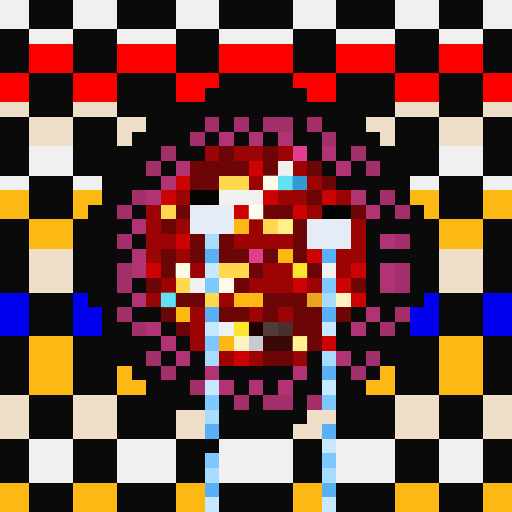
t = 0.00 s
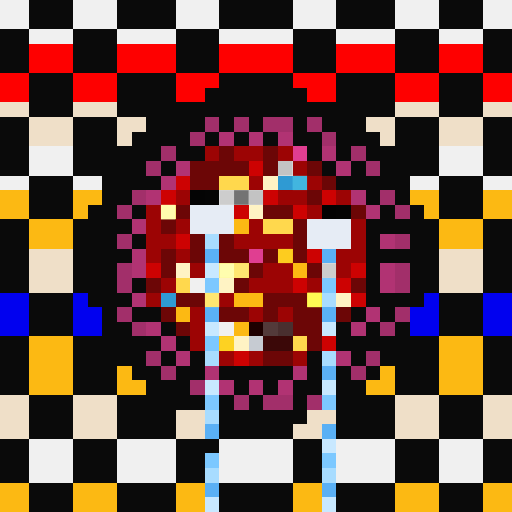
t = 1.06 s
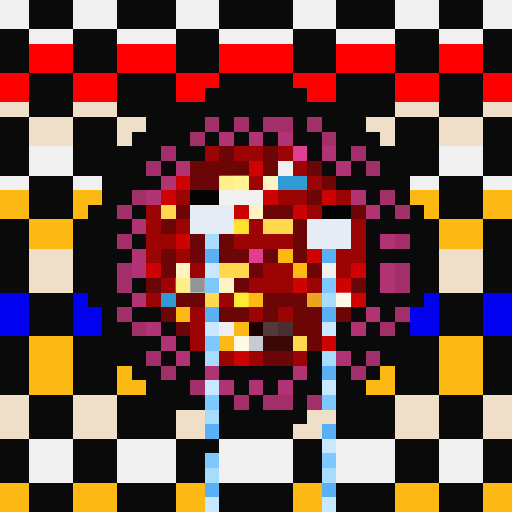
t = 2.13 s
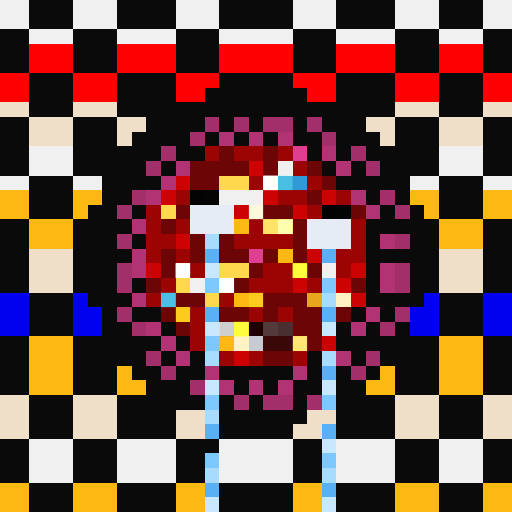
t = 3.19 s
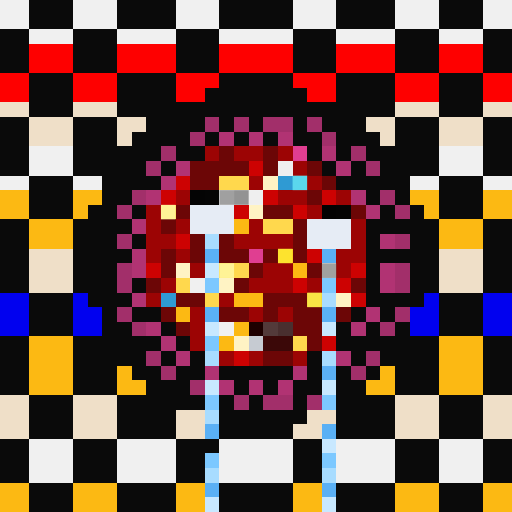
t = 4.25 s
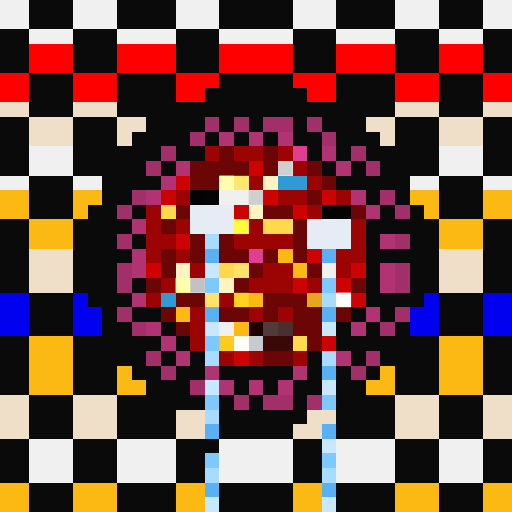
t = 5.32 s

The animated SVG that drew these frames (rendered in a browser with its animation timeline set to each time). Animation: 1 CSS @keyframes rule; one cycle of 6.38 s, repeats indefinitely.

<svg viewBox="0 0 35 35" shape-rendering="crispEdges" xmlns="http://www.w3.org/2000/svg"><style>@keyframes pop{0%,100%{opacity:0}18%{opacity:1}36%{opacity:0}}.a00{animation:pop 3.4s linear 0.00s infinite}.a01{animation:pop 3.4s linear -0.43s infinite}.a02{animation:pop 3.4s linear -0.85s infinite}.a03{animation:pop 3.4s linear -1.28s infinite}.a04{animation:pop 3.4s linear -1.70s infinite}.a05{animation:pop 3.4s linear -2.13s infinite}.a06{animation:pop 3.4s linear -2.55s infinite}.a07{animation:pop 3.4s linear -2.98s infinite}</style><rect width="35" height="35" fill="#0a0a0a"/><path fill="#f0f0f0" d="M0 0h2v1H0zM5 0h3v1H5zM12 0h3v1H12zM20 0h3v1H20zM27 0h3v1H27zM33 0h2v1H33zM0 1h2v1H0zM5 1h3v1H5zM12 1h3v1H12zM20 1h3v1H20zM27 1h3v1H27zM33 1h2v1H33zM2 2h3v1H2zM8 2h4v1H8zM15 2h5v1H15zM23 2h4v1H23zM30 2h3v1H30zM2 10h3v1H2zM30 10h3v1H30zM2 11h3v1H2zM19 11h1v1H19zM30 11h3v1H30zM0 12h2v1H0zM5 12h2v1H5zM28 12h2v1H28zM33 12h2v1H33zM15 13h3v1H15zM22 18h1v1H22zM13 19h1v1H13zM15 22h1v1H15zM2 30h3v1H2zM8 30h4v1H8zM15 30h5v1H15zM23 30h4v1H23zM30 30h3v1H30zM2 31h3v1H2zM8 31h4v1H8zM15 31h5v1H15zM23 31h4v1H23zM30 31h3v1H30zM2 32h3v1H2zM8 32h4v1H8zM15 32h5v1H15zM23 32h4v1H23zM30 32h3v1H30z"/><path fill="#fe0000" d="M2 3h3v1H2zM8 3h4v1H8zM15 3h5v1H15zM23 3h4v1H23zM30 3h3v1H30zM2 4h3v1H2zM8 4h4v1H8zM15 4h5v1H15zM23 4h4v1H23zM30 4h3v1H30zM0 5h2v1H0zM5 5h3v1H5zM12 5h3v1H12zM20 5h3v1H20zM27 5h3v1H27zM33 5h2v1H33zM0 6h2v1H0zM5 6h3v1H5zM12 6h2v1H12zM21 6h2v1H21zM27 6h3v1H27zM33 6h2v1H33z"/><path fill="#efdfc8" d="M0 7h2v1H0zM5 7h3v1H5zM27 7h3v1H27zM33 7h2v1H33zM2 8h3v1H2zM8 8h2v1H8zM25 8h2v1H25zM30 8h3v1H30zM2 9h3v1H2zM8 9h1v1H8zM26 9h1v1H26zM30 9h3v1H30zM2 17h3v1H2zM30 17h3v1H30zM2 18h3v1H2zM30 18h3v1H30zM2 19h3v1H2zM30 19h3v1H30zM0 27h2v1H0zM5 27h3v1H5zM27 27h3v1H27zM33 27h2v1H33zM0 28h2v1H0zM5 28h3v1H5zM12 28h2v1H12zM21 28h2v1H21zM27 28h3v1H27zM33 28h2v1H33zM0 29h2v1H0zM5 29h3v1H5zM12 29h2v1H12zM20 29h2v1H20zM27 29h3v1H27zM33 29h2v1H33z"/><path fill="#a22f6a" d="M14 8h1v1H14zM16 8h1v1H16zM18 8h2v1H18zM21 8h1v1H21zM13 9h1v1H13zM22 9h1v1H22zM11 10h1v1H11zM24 10h1v1H24zM10 11h1v1H10zM25 11h1v1H25zM9 13h1v1H9zM26 13h1v1H26zM8 14h1v1H8zM27 14h1v1H27zM8 16h1v1H8zM27 16h1v1H27zM8 18h1v1H8zM27 18h1v1H27zM8 19h1v1H8zM27 19h1v1H27zM8 21h1v1H8zM27 21h1v1H27zM9 22h1v1H9zM26 22h1v1H26zM10 24h1v1H10zM25 24h1v1H25zM11 25h1v1H11zM24 25h1v1H24zM13 26h1v1H13zM16 27h1v1H16zM18 27h2v1H18zM21 27h1v1H21z"/><path fill="#b13373" d="M15 9h1v1H15zM17 9h1v1H17zM19 9h1v1H19zM22 10h1v1H22zM12 11h1v1H12zM23 11h1v1H23zM11 12h1v1H11zM10 13h1v1H10zM24 13h1v1H24zM25 14h1v1H25zM9 15h1v1H9zM26 16h1v1H26zM9 17h1v1H9zM9 18h1v1H9zM26 18h1v1H26zM26 19h1v1H26zM9 20h1v1H9zM25 21h1v1H25zM10 22h1v1H10zM24 22h1v1H24zM11 23h1v1H11zM12 24h1v1H12zM23 24h1v1H23zM14 25h1v1H14zM20 25h1v1H20zM15 26h1v1H15zM17 26h1v1H17zM19 26h1v1H19z"/><path fill="#9c0404" d="M14 10h1v1H14zM16 10h2v1H16zM19 10h1v1H19zM20 11h1v1H20zM17 12h1v1H17zM21 12h1v1H21zM12 13h1v1H12zM19 13h2v1H19zM23 13h1v1H23zM10 14h1v1H10zM21 14h1v1H21zM10 15h1v1H10zM12 15h1v1H12zM17 15h1v1H17zM24 15h1v1H24zM10 16h2v1H10zM16 16h4v1H16zM24 16h1v1H24zM10 17h1v1H10zM12 17h1v1H12zM23 17h2v1H23zM13 18h1v1H13zM18 18h2v1H18zM23 18h1v1H23zM11 19h1v1H11zM17 19h3v1H17zM21 19h1v1H21zM10 20h1v1H10zM15 20h1v1H15zM13 21h1v1H13zM17 21h1v1H17zM19 21h1v1H19zM13 22h1v1H13zM13 23h1v1H13zM15 24h1v1H15zM17 24h1v1H17zM20 24h1v1H20z"/><path fill="#6c0606" d="M15 10h1v1H15zM18 10h1v1H18zM13 11h4v1H13zM18 11h1v1H18zM21 11h1v1H21zM13 12h2v1H13zM22 12h1v1H22zM21 13h1v1H21zM12 14h1v1H12zM18 14h2v1H18zM24 14h1v1H24zM11 15h1v1H11zM20 15h1v1H20zM13 16h1v1H13zM15 16h1v1H15zM20 16h1v1H20zM11 17h1v1H11zM13 17h1v1H13zM15 17h2v1H15zM18 17h1v1H18zM20 17h1v1H20zM11 18h1v1H11zM17 18h1v1H17zM21 18h1v1H21zM10 19h1v1H10zM16 19h1v1H16zM24 19h1v1H24zM12 20h2v1H12zM18 20h3v1H18zM11 21h1v1H11zM15 21h2v1H15zM18 21h1v1H18zM20 21h2v1H20zM23 21h1v1H23zM12 22h1v1H12zM20 22h2v1H20zM21 23h1v1H21zM18 24h2v1H18z"/><path fill="#e03e91" d="M20 10h1v1H20zM17 17h1v1H17z"/><path fill="#cd0202" d="M17 11h1v1H17zM12 12h1v1H12zM11 13h1v1H11zM18 13h1v1H18zM22 13h1v1H22zM16 14h1v1H16zM20 14h1v1H20zM12 16h1v1H12zM21 17h1v1H21zM10 18h1v1H10zM24 18h1v1H24zM20 19h1v1H20zM23 19h1v1H23zM24 20h1v1H24zM22 23h1v1H22zM16 24h1v1H16z"/><path fill="#ffd84d" d="M15 12h2v1H15zM11 14h1v1H11zM18 15h2v1H18zM15 18h2v1H15zM12 19h1v1H12zM14 20h1v1H14zM20 23h1v1H20z"/><path fill="#fff3c4" d="M18 12h1v1H18zM17 14h1v1H17zM12 18h1v1H12zM15 19h1v1H15zM23 20h1v1H23zM16 23h1v1H16z"/><path fill="#2f9ad3" d="M19 12h2v1H19zM11 20h1v1H11z"/><path fill="#fcb913" d="M0 13h2v1H0zM5 13h2v1H5zM28 13h2v1H28zM33 13h2v1H33zM0 14h2v1H0zM5 14h1v1H5zM29 14h1v1H29zM33 14h2v1H33zM2 15h3v1H2zM16 15h1v1H16zM30 15h3v1H30zM2 16h3v1H2zM30 16h3v1H30zM19 17h1v1H19zM20 18h1v1H20zM16 20h2v1H16zM12 21h1v1H12zM16 22h1v1H16zM2 23h3v1H2zM15 23h1v1H15zM30 23h3v1H30zM2 24h3v1H2zM30 24h3v1H30zM2 25h3v1H2zM8 25h1v1H8zM26 25h1v1H26zM30 25h3v1H30zM2 26h3v1H2zM8 26h2v1H8zM25 26h2v1H25zM30 26h3v1H30zM0 33h2v1H0zM5 33h3v1H5zM12 33h2v1H12zM20 33h2v1H20zM27 33h3v1H27zM33 33h2v1H33zM0 34h2v1H0zM5 34h3v1H5zM12 34h2v1H12zM20 34h2v1H20zM27 34h3v1H27zM33 34h2v1H33z"/><path fill="#040404" d="M13 13h1v1H13zM23 14h1v1H23z"/><path fill="#050505" d="M14 13h1v1H14z"/><path fill="#e6ecf5" d="M13 14h3v1H13zM13 15h3v1H13zM21 15h3v1H21zM21 16h3v1H21z"/><path fill="#030303" d="M22 14h1v1H22z"/><path fill="#a8dcff" d="M14 16h1v1H14zM22 20h1v1H22zM14 24h1v1H14zM22 24h1v1H22zM14 28h1v1H14zM14 32h1v1H14zM22 32h1v1H22z"/><path fill="#5ab0f5" d="M14 17h1v1H14zM22 17h1v1H22zM14 21h1v1H14zM22 21h1v1H22zM22 25h1v1H22zM14 29h1v1H14zM22 29h1v1H22zM14 33h1v1H14zM22 33h1v1H22z"/><path fill="#c8e8ff" d="M14 18h1v1H14zM14 22h1v1H14zM22 22h1v1H22zM14 26h1v1H14zM22 26h1v1H22zM22 30h1v1H22zM14 34h1v1H14zM22 34h1v1H22z"/><path fill="#7cc8ff" d="M14 19h1v1H14zM22 19h1v1H22zM14 23h1v1H14zM14 27h1v1H14zM22 27h1v1H22zM14 31h1v1H14zM22 31h1v1H22z"/><path fill="#0101ef" d="M0 20h2v1H0zM5 20h1v1H5zM29 20h1v1H29zM33 20h2v1H33zM0 21h2v1H0zM5 21h2v1H5zM28 21h2v1H28zM33 21h2v1H33zM0 22h2v1H0zM5 22h2v1H5zM28 22h2v1H28zM33 22h2v1H33z"/><path fill="#e8a51e" d="M21 20h1v1H21z"/><path fill="#1e0000" d="M17 22h1v1H17z"/><path fill="#533a3a" d="M18 22h1v1H18z"/><path fill="#492f2f" d="M19 22h1v1H19z"/><path fill="#c6cbd2" d="M17 23h1v1H17z"/><path fill="#3b0808" d="M18 23h2v1H18z"/><g fill="#6d6d6d"><rect x="19" y="11" width="1" height="1" class="a06"/><rect x="15" y="13" width="1" height="1" class="a00"/><rect x="16" y="13" width="1" height="1" class="a07"/><rect x="17" y="13" width="1" height="1" class="a06"/><rect x="22" y="18" width="1" height="1" class="a00"/><rect x="13" y="19" width="1" height="1" class="a04"/><rect x="15" y="22" width="1" height="1" class="a03"/></g><g fill="#ffffb4"><rect x="15" y="12" width="1" height="1" class="a05"/><rect x="16" y="12" width="1" height="1" class="a04"/><rect x="11" y="14" width="1" height="1" class="a07"/><rect x="18" y="15" width="1" height="1" class="a03"/><rect x="19" y="15" width="1" height="1" class="a02"/><rect x="15" y="18" width="1" height="1" class="a07"/><rect x="16" y="18" width="1" height="1" class="a06"/><rect x="12" y="19" width="1" height="1" class="a05"/><rect x="14" y="20" width="1" height="1" class="a06"/><rect x="20" y="23" width="1" height="1" class="a01"/></g><g fill="#ffffff"><rect x="18" y="12" width="1" height="1" class="a02"/><rect x="17" y="14" width="1" height="1" class="a01"/><rect x="12" y="18" width="1" height="1" class="a02"/><rect x="15" y="19" width="1" height="1" class="a02"/><rect x="23" y="20" width="1" height="1" class="a05"/><rect x="16" y="23" width="1" height="1" class="a05"/></g><g fill="#78ffff"><rect x="19" y="12" width="1" height="1" class="a01"/><rect x="20" y="12" width="1" height="1" class="a00"/><rect x="11" y="20" width="1" height="1" class="a01"/></g><g fill="#ffff40"><rect x="16" y="15" width="1" height="1" class="a05"/><rect x="19" y="17" width="1" height="1" class="a00"/><rect x="20" y="18" width="1" height="1" class="a02"/><rect x="16" y="20" width="1" height="1" class="a04"/><rect x="17" y="20" width="1" height="1" class="a03"/><rect x="12" y="21" width="1" height="1" class="a03"/><rect x="16" y="22" width="1" height="1" class="a02"/><rect x="15" y="23" width="1" height="1" class="a06"/></g><rect x="21" y="20" width="1" height="1" fill="#ffff56" class="a07"/></svg>
